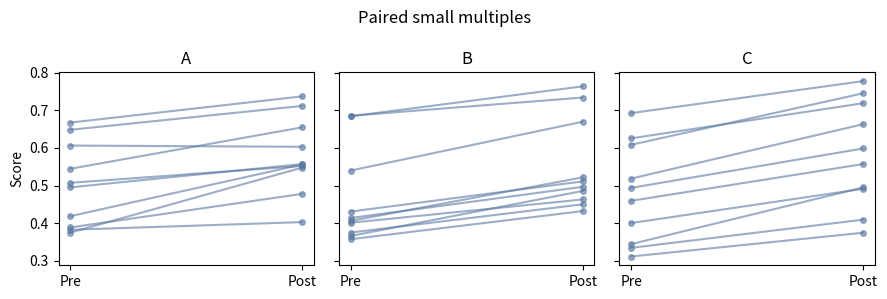

The script that saved this image:
import matplotlib.pyplot as plt
import numpy as np

np.random.seed(5)
fig, axes = plt.subplots(1, 3, figsize=(9, 3), sharey=True)
conditions = ["A", "B", "C"]
for idx, ax in enumerate(axes):
    before = np.random.uniform(0.3, 0.7, 10)
    after = before + np.random.normal(0.08, 0.05, 10)
    for b, a in zip(before, after):
        ax.plot([0, 1], [b, a], "o-", color="#5b79a2", alpha=0.6, markersize=4)
    ax.set_xticks([0, 1])
    ax.set_xticklabels(["Pre", "Post"])
    ax.set_title(conditions[idx])
axes[0].set_ylabel("Score")
fig.suptitle("Paired small multiples")
fig.tight_layout()
fig.savefig("image.png", dpi=150)
